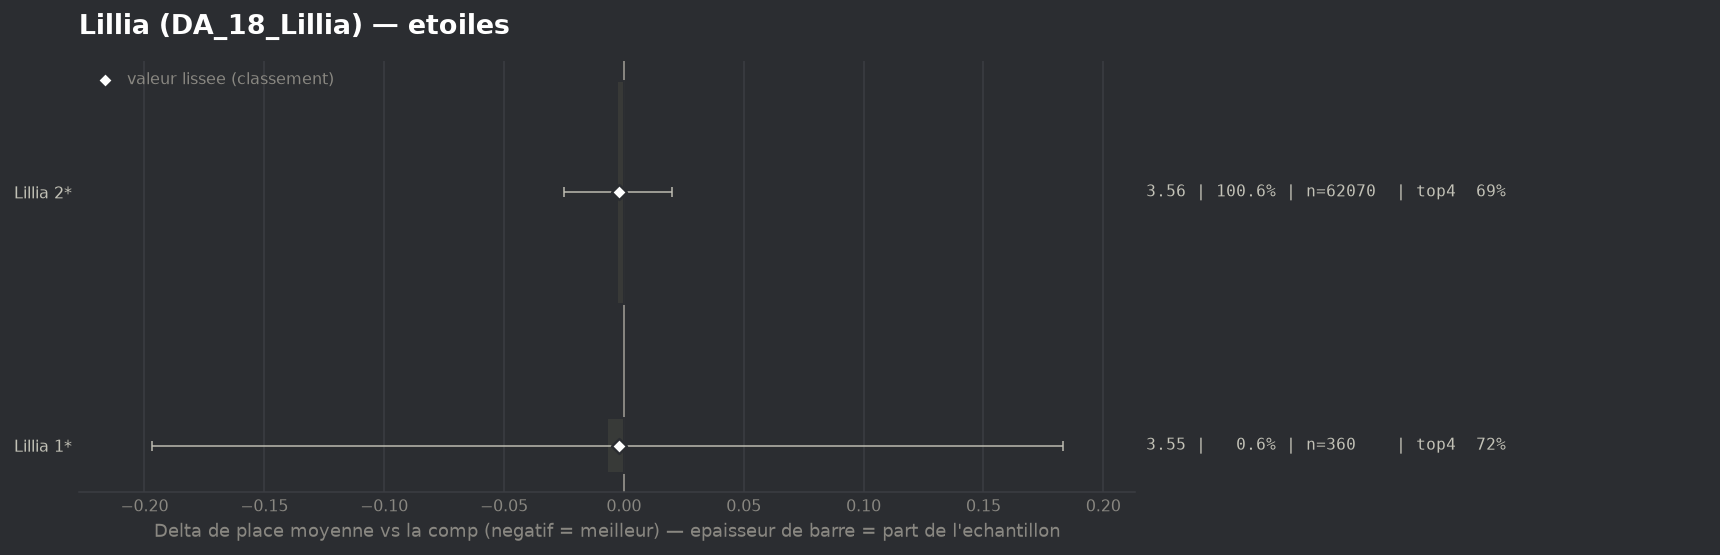

The data file committed next to this chart (first rows):
group, label, n, share, avg_place, shrunk_avg, score, d_avg, d_avg_pess, impact, d_top4, win, top2, top4, sd, z, p, significant
populaire, Lillia 1*, 360, 0.005833, 3.55, 3.556, -0.002, -0.007, 0.0, 0.0, 0.0342, 0.0972, 0.3444, 0.7222, 1.831, -0.07, 0.9409, False
populaire, Lillia 2*, 62070, 1.006, 3.555, 3.555, -0.002, -0.003, 0.0, 0.0025, 0.0007, 0.1729, 0.3663, 0.6887, 1.982, -0.23, 0.8219, False
